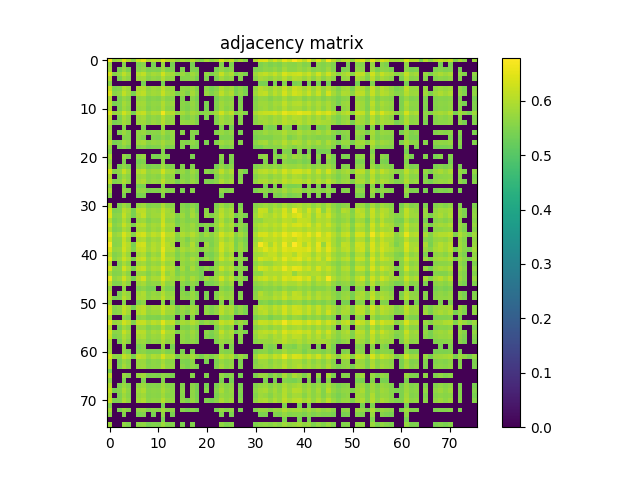

Values plotted in this chart, from the file beside it:
6.710399999999999698e-01, 5.732199999999999518e-01, 5.856099999999999639e-01, 6.396800000000000264e-01, 6.012399999999999967e-01, 5.606299999999999617e-01, 6.218500000000000139e-01, 6.490299999999999958e-01, 5.950100000000000389e-01, 6.078500000000000014e-01, 5.974899999999999656e-01, 6.432499999999999885e-01, 6.057900000000000507e-01, 5.963899999999999757e-01, 5.691000000000000503e-01, 5.887799999999999701e-01, 5.736999999999999877e-01, 6.026299999999999990e-01, 5.722599999999999909e-01, 5.545400000000000329e-01, 5.914899999999999602e-01, 5.687200000000000033e-01, 5.854000000000000314e-01, 6.384499999999999620e-01
5.732199999999999518e-01, 0.000000000000000000e+00, 0.000000000000000000e+00, 5.571700000000000541e-01, 0.000000000000000000e+00, 0.000000000000000000e+00, 5.481899999999999551e-01, 5.572500000000000231e-01, 0.000000000000000000e+00, 5.417399999999999993e-01, 0.000000000000000000e+00, 5.735900000000000443e-01, 0.000000000000000000e+00, 5.435400000000000231e-01, 0.000000000000000000e+00, 0.000000000000000000e+00, 0.000000000000000000e+00, 5.419800000000000173e-01, 0.000000000000000000e+00, 0.000000000000000000e+00, 0.000000000000000000e+00, 0.000000000000000000e+00, 0.000000000000000000e+00, 5.571199999999999486e-01
5.856099999999999639e-01, 0.000000000000000000e+00, 5.431399999999999562e-01, 5.741600000000000037e-01, 5.457600000000000229e-01, 0.000000000000000000e+00, 5.556200000000000028e-01, 5.690300000000000358e-01, 5.450700000000000545e-01, 5.495799999999999574e-01, 5.474400000000000377e-01, 5.785900000000000487e-01, 5.471899999999999542e-01, 5.514499999999999957e-01, 0.000000000000000000e+00, 5.517699999999999827e-01, 0.000000000000000000e+00, 5.496799999999999464e-01, 5.445400000000000240e-01, 0.000000000000000000e+00, 0.000000000000000000e+00, 0.000000000000000000e+00, 5.421899999999999498e-01, 5.687699999999999978e-01
6.396800000000000264e-01, 5.571700000000000541e-01, 5.741600000000000037e-01, 6.119099999999999540e-01, 5.821300000000000363e-01, 0.000000000000000000e+00, 5.967500000000000027e-01, 6.149799999999999711e-01, 5.709499999999999575e-01, 5.890100000000000335e-01, 5.807600000000000540e-01, 6.299500000000000099e-01, 5.870400000000000063e-01, 5.855799999999999894e-01, 5.520500000000000407e-01, 5.762300000000000200e-01, 5.571099999999999941e-01, 5.817200000000000149e-01, 5.631800000000000139e-01, 0.000000000000000000e+00, 5.686600000000000543e-01, 5.486100000000000421e-01, 5.695500000000000007e-01, 6.207899999999999530e-01
6.012399999999999967e-01, 0.000000000000000000e+00, 5.457600000000000229e-01, 5.821300000000000363e-01, 5.636700000000000044e-01, 0.000000000000000000e+00, 5.791300000000000336e-01, 5.841499999999999471e-01, 5.547999999999999599e-01, 5.703099999999999836e-01, 5.611199999999999521e-01, 5.944700000000000539e-01, 5.654500000000000082e-01, 5.681300000000000239e-01, 0.000000000000000000e+00, 5.563299999999999912e-01, 5.560500000000000442e-01, 5.660300000000000331e-01, 5.425200000000000022e-01, 0.000000000000000000e+00, 5.484200000000000186e-01, 0.000000000000000000e+00, 5.457999999999999519e-01, 5.818699999999999983e-01
5.606299999999999617e-01, 0.000000000000000000e+00, 0.000000000000000000e+00, 0.000000000000000000e+00, 0.000000000000000000e+00, 0.000000000000000000e+00, 0.000000000000000000e+00, 5.427899999999999947e-01, 0.000000000000000000e+00, 0.000000000000000000e+00, 0.000000000000000000e+00, 5.420599999999999863e-01, 0.000000000000000000e+00, 0.000000000000000000e+00, 0.000000000000000000e+00, 0.000000000000000000e+00, 0.000000000000000000e+00, 0.000000000000000000e+00, 0.000000000000000000e+00, 0.000000000000000000e+00, 0.000000000000000000e+00, 0.000000000000000000e+00, 0.000000000000000000e+00, 0.000000000000000000e+00
6.218500000000000139e-01, 5.481899999999999551e-01, 5.556200000000000028e-01, 5.967500000000000027e-01, 5.791199999999999681e-01, 0.000000000000000000e+00, 5.925700000000000411e-01, 6.012699999999999712e-01, 5.682599999999999874e-01, 5.821399999999999908e-01, 5.748999999999999666e-01, 6.094699999999999562e-01, 5.775200000000000333e-01, 5.755200000000000315e-01, 0.000000000000000000e+00, 5.668699999999999850e-01, 5.617499999999999716e-01, 5.809400000000000119e-01, 5.533599999999999630e-01, 0.000000000000000000e+00, 5.600699999999999568e-01, 5.431599999999999762e-01, 5.571399999999999686e-01, 5.954199999999999493e-01
6.490299999999999958e-01, 5.572500000000000231e-01, 5.690300000000000358e-01, 6.149799999999999711e-01, 5.841499999999999471e-01, 5.427899999999999947e-01, 6.012699999999999712e-01, 6.112199999999999855e-01, 5.743899999999999562e-01, 5.856299999999999839e-01, 5.793500000000000316e-01, 6.196599999999999886e-01, 5.841600000000000126e-01, 5.797799999999999621e-01, 5.455799999999999539e-01, 5.743099999999999872e-01, 5.510599999999999943e-01, 5.869799999999999462e-01, 5.598499999999999588e-01, 0.000000000000000000e+00, 5.705799999999999761e-01, 5.510800000000000143e-01, 5.691599999999999993e-01, 6.122800000000000464e-01
5.950100000000000389e-01, 0.000000000000000000e+00, 5.450700000000000545e-01, 5.709499999999999575e-01, 5.547999999999999599e-01, 0.000000000000000000e+00, 5.682599999999999874e-01, 5.743899999999999562e-01, 5.505999999999999783e-01, 5.596200000000000063e-01, 5.528899999999999926e-01, 5.769300000000000539e-01, 5.553900000000000503e-01, 5.598199999999999843e-01, 0.000000000000000000e+00, 5.539199999999999680e-01, 0.000000000000000000e+00, 5.615799999999999681e-01, 5.421000000000000263e-01, 0.000000000000000000e+00, 0.000000000000000000e+00, 0.000000000000000000e+00, 5.429599999999999982e-01, 5.696999999999999842e-01
6.078500000000000014e-01, 5.417399999999999993e-01, 5.495799999999999574e-01, 5.890100000000000335e-01, 5.703099999999999836e-01, 0.000000000000000000e+00, 5.821399999999999908e-01, 5.856299999999999839e-01, 5.596299999999999608e-01, 5.677999999999999714e-01, 5.665999999999999925e-01, 5.987299999999999844e-01, 5.679400000000000004e-01, 5.757799999999999585e-01, 0.000000000000000000e+00, 5.607600000000000362e-01, 5.494900000000000340e-01, 5.705599999999999561e-01, 5.504000000000000004e-01, 0.000000000000000000e+00, 5.459500000000000464e-01, 0.000000000000000000e+00, 5.516999999999999682e-01, 5.818200000000000038e-01
5.974899999999999656e-01, 0.000000000000000000e+00, 5.474400000000000377e-01, 5.807600000000000540e-01, 5.611199999999999521e-01, 0.000000000000000000e+00, 5.749100000000000321e-01, 5.793500000000000316e-01, 5.528899999999999926e-01, 5.665900000000000380e-01, 5.613700000000000356e-01, 5.927900000000000391e-01, 5.619600000000000151e-01, 5.662199999999999456e-01, 0.000000000000000000e+00, 5.587400000000000144e-01, 5.473700000000000232e-01, 5.665499999999999980e-01, 5.494400000000000395e-01, 0.000000000000000000e+00, 5.421399999999999553e-01, 0.000000000000000000e+00, 5.479000000000000536e-01, 5.797600000000000531e-01
6.432499999999999885e-01, 5.735900000000000443e-01, 5.785900000000000487e-01, 6.299500000000000099e-01, 5.944700000000000539e-01, 5.420599999999999863e-01, 6.094699999999999562e-01, 6.196599999999999886e-01, 5.769300000000000539e-01, 5.987299999999999844e-01, 5.927900000000000391e-01, 6.634200000000000097e-01, 5.986799999999999899e-01, 6.049099999999999477e-01, 5.633700000000000374e-01, 5.885299999999999976e-01, 5.664099999999999691e-01, 5.889100000000000446e-01, 5.765700000000000269e-01, 5.525600000000000511e-01, 5.637900000000000134e-01, 5.604099999999999637e-01, 5.851399999999999935e-01, 6.290900000000000380e-01
6.057900000000000507e-01, 0.000000000000000000e+00, 5.471899999999999542e-01, 5.870400000000000063e-01, 5.654500000000000082e-01, 0.000000000000000000e+00, 5.775200000000000333e-01, 5.841600000000000126e-01, 5.554000000000000048e-01, 5.679400000000000004e-01, 5.619600000000000151e-01, 5.986799999999999899e-01, 5.675700000000000189e-01, 5.680899999999999839e-01, 0.000000000000000000e+00, 5.591899999999999649e-01, 5.469500000000000473e-01, 5.652800000000000047e-01, 5.444600000000000550e-01, 0.000000000000000000e+00, 5.452099999999999724e-01, 0.000000000000000000e+00, 5.498699999999999699e-01, 5.846500000000000030e-01
5.963899999999999757e-01, 5.435400000000000231e-01, 5.514499999999999957e-01, 5.855799999999999894e-01, 5.681300000000000239e-01, 0.000000000000000000e+00, 5.755200000000000315e-01, 5.797700000000000076e-01, 5.598199999999999843e-01, 5.757799999999999585e-01, 5.662199999999999456e-01, 6.049099999999999477e-01, 5.680899999999999839e-01, 5.755700000000000260e-01, 0.000000000000000000e+00, 5.715500000000000025e-01, 5.655799999999999716e-01, 5.724500000000000144e-01, 5.540100000000000025e-01, 0.000000000000000000e+00, 0.000000000000000000e+00, 0.000000000000000000e+00, 5.543299999999999894e-01, 5.841699999999999671e-01
5.691000000000000503e-01, 0.000000000000000000e+00, 0.000000000000000000e+00, 5.520500000000000407e-01, 0.000000000000000000e+00, 0.000000000000000000e+00, 0.000000000000000000e+00, 5.455799999999999539e-01, 0.000000000000000000e+00, 0.000000000000000000e+00, 0.000000000000000000e+00, 5.633700000000000374e-01, 0.000000000000000000e+00, 0.000000000000000000e+00, 0.000000000000000000e+00, 0.000000000000000000e+00, 0.000000000000000000e+00, 0.000000000000000000e+00, 0.000000000000000000e+00, 0.000000000000000000e+00, 0.000000000000000000e+00, 0.000000000000000000e+00, 0.000000000000000000e+00, 5.506600000000000383e-01
5.887799999999999701e-01, 0.000000000000000000e+00, 5.517699999999999827e-01, 5.762300000000000200e-01, 5.563299999999999912e-01, 0.000000000000000000e+00, 5.668699999999999850e-01, 5.743099999999999872e-01, 5.539199999999999680e-01, 5.607600000000000362e-01, 5.587499999999999689e-01, 5.885299999999999976e-01, 5.591899999999999649e-01, 5.715500000000000025e-01, 0.000000000000000000e+00, 5.579100000000000170e-01, 0.000000000000000000e+00, 5.590699999999999559e-01, 5.495600000000000485e-01, 0.000000000000000000e+00, 0.000000000000000000e+00, 0.000000000000000000e+00, 5.525099999999999456e-01, 5.753800000000000026e-01
5.736999999999999877e-01, 0.000000000000000000e+00, 0.000000000000000000e+00, 5.571099999999999941e-01, 5.560500000000000442e-01, 0.000000000000000000e+00, 5.617400000000000171e-01, 5.510599999999999943e-01, 0.000000000000000000e+00, 5.494900000000000340e-01, 5.473799999999999777e-01, 5.664099999999999691e-01, 5.469500000000000473e-01, 5.655799999999999716e-01, 0.000000000000000000e+00, 0.000000000000000000e+00, 0.000000000000000000e+00, 5.495900000000000230e-01, 0.000000000000000000e+00, 0.000000000000000000e+00, 0.000000000000000000e+00, 0.000000000000000000e+00, 0.000000000000000000e+00, 5.509199999999999653e-01
6.026299999999999990e-01, 5.419800000000000173e-01, 5.496799999999999464e-01, 5.817200000000000149e-01, 5.660300000000000331e-01, 0.000000000000000000e+00, 5.809499999999999664e-01, 5.869799999999999462e-01, 5.615900000000000336e-01, 5.705599999999999561e-01, 5.665499999999999980e-01, 5.889100000000000446e-01, 5.652800000000000047e-01, 5.724500000000000144e-01, 0.000000000000000000e+00, 5.590699999999999559e-01, 5.495900000000000230e-01, 5.661800000000000166e-01, 5.509899999999999798e-01, 0.000000000000000000e+00, 5.462799999999999878e-01, 0.000000000000000000e+00, 5.520000000000000462e-01, 5.787400000000000322e-01
5.722599999999999909e-01, 0.000000000000000000e+00, 5.445400000000000240e-01, 5.631800000000000139e-01, 5.425200000000000022e-01, 0.000000000000000000e+00, 5.533599999999999630e-01, 5.598499999999999588e-01, 5.421000000000000263e-01, 5.504000000000000004e-01, 5.494499999999999940e-01, 5.765700000000000269e-01, 5.444600000000000550e-01, 5.540100000000000025e-01, 0.000000000000000000e+00, 5.495600000000000485e-01, 0.000000000000000000e+00, 5.509899999999999798e-01, 5.450099999999999945e-01, 0.000000000000000000e+00, 0.000000000000000000e+00, 0.000000000000000000e+00, 0.000000000000000000e+00, 5.596200000000000063e-01
5.545400000000000329e-01, 0.000000000000000000e+00, 0.000000000000000000e+00, 0.000000000000000000e+00, 0.000000000000000000e+00, 0.000000000000000000e+00, 0.000000000000000000e+00, 0.000000000000000000e+00, 0.000000000000000000e+00, 0.000000000000000000e+00, 0.000000000000000000e+00, 5.525600000000000511e-01, 0.000000000000000000e+00, 0.000000000000000000e+00, 0.000000000000000000e+00, 0.000000000000000000e+00, 0.000000000000000000e+00, 0.000000000000000000e+00, 0.000000000000000000e+00, 0.000000000000000000e+00, 0.000000000000000000e+00, 0.000000000000000000e+00, 0.000000000000000000e+00, 0.000000000000000000e+00
5.914899999999999602e-01, 0.000000000000000000e+00, 0.000000000000000000e+00, 5.686600000000000543e-01, 5.484200000000000186e-01, 0.000000000000000000e+00, 5.600699999999999568e-01, 5.705799999999999761e-01, 0.000000000000000000e+00, 5.459500000000000464e-01, 5.421399999999999553e-01, 5.637900000000000134e-01, 5.452099999999999724e-01, 0.000000000000000000e+00, 0.000000000000000000e+00, 0.000000000000000000e+00, 0.000000000000000000e+00, 5.462799999999999878e-01, 0.000000000000000000e+00, 0.000000000000000000e+00, 0.000000000000000000e+00, 0.000000000000000000e+00, 0.000000000000000000e+00, 5.622599999999999820e-01
5.687200000000000033e-01, 0.000000000000000000e+00, 0.000000000000000000e+00, 5.486100000000000421e-01, 0.000000000000000000e+00, 0.000000000000000000e+00, 5.431599999999999762e-01, 5.510800000000000143e-01, 0.000000000000000000e+00, 0.000000000000000000e+00, 0.000000000000000000e+00, 5.604200000000000292e-01, 0.000000000000000000e+00, 0.000000000000000000e+00, 0.000000000000000000e+00, 0.000000000000000000e+00, 0.000000000000000000e+00, 0.000000000000000000e+00, 0.000000000000000000e+00, 0.000000000000000000e+00, 0.000000000000000000e+00, 0.000000000000000000e+00, 0.000000000000000000e+00, 5.496799999999999464e-01
5.854000000000000314e-01, 0.000000000000000000e+00, 5.421899999999999498e-01, 5.695500000000000007e-01, 5.458100000000000174e-01, 0.000000000000000000e+00, 5.571399999999999686e-01, 5.691599999999999993e-01, 5.429599999999999982e-01, 5.516999999999999682e-01, 5.479000000000000536e-01, 5.851399999999999935e-01, 5.498699999999999699e-01, 5.543299999999999894e-01, 0.000000000000000000e+00, 5.525099999999999456e-01, 0.000000000000000000e+00, 5.520000000000000462e-01, 0.000000000000000000e+00, 0.000000000000000000e+00, 0.000000000000000000e+00, 0.000000000000000000e+00, 5.428300000000000347e-01, 5.710199999999999720e-01
6.384499999999999620e-01, 5.571199999999999486e-01, 5.687699999999999978e-01, 6.207899999999999530e-01, 5.818699999999999983e-01, 0.000000000000000000e+00, 5.954199999999999493e-01, 6.122800000000000464e-01, 5.696999999999999842e-01, 5.818299999999999583e-01, 5.797600000000000531e-01, 6.290900000000000380e-01, 5.846500000000000030e-01, 5.841699999999999671e-01, 5.506600000000000383e-01, 5.753800000000000026e-01, 5.509199999999999653e-01, 5.787400000000000322e-01, 5.596200000000000063e-01, 0.000000000000000000e+00, 5.622599999999999820e-01, 5.496799999999999464e-01, 5.710199999999999720e-01, 6.123300000000000409e-01
5.989499999999999824e-01, 0.000000000000000000e+00, 5.503700000000000259e-01, 5.786299999999999777e-01, 5.611800000000000122e-01, 0.000000000000000000e+00, 5.752099999999999991e-01, 5.816200000000000259e-01, 5.584500000000000020e-01, 5.653200000000000447e-01, 5.592599999999999794e-01, 5.899799999999999489e-01, 5.618199999999999861e-01, 5.678400000000000114e-01, 0.000000000000000000e+00, 5.586600000000000454e-01, 5.494599999999999485e-01, 5.651500000000000412e-01, 5.473999999999999977e-01, 0.000000000000000000e+00, 0.000000000000000000e+00, 0.000000000000000000e+00, 5.487100000000000311e-01, 5.777400000000000313e-01
6.176199999999999468e-01, 5.502099999999999769e-01, 5.599899999999999878e-01, 5.952300000000000368e-01, 5.700399999999999912e-01, 0.000000000000000000e+00, 5.850999999999999535e-01, 5.974699999999999456e-01, 5.649800000000000377e-01, 5.752199999999999536e-01, 5.689199999999999813e-01, 6.106500000000000261e-01, 5.726799999999999669e-01, 5.752399999999999736e-01, 5.437999999999999501e-01, 5.701300000000000257e-01, 5.521800000000000042e-01, 5.746299999999999741e-01, 5.550899999999999723e-01, 0.000000000000000000e+00, 5.500899999999999679e-01, 5.469000000000000528e-01, 5.617699999999999916e-01, 5.957099999999999618e-01
5.608100000000000307e-01, 0.000000000000000000e+00, 0.000000000000000000e+00, 5.414099999999999469e-01, 0.000000000000000000e+00, 0.000000000000000000e+00, 5.415900000000000158e-01, 5.454599999999999449e-01, 0.000000000000000000e+00, 0.000000000000000000e+00, 0.000000000000000000e+00, 5.525700000000000056e-01, 0.000000000000000000e+00, 0.000000000000000000e+00, 0.000000000000000000e+00, 0.000000000000000000e+00, 0.000000000000000000e+00, 0.000000000000000000e+00, 0.000000000000000000e+00, 0.000000000000000000e+00, 0.000000000000000000e+00, 0.000000000000000000e+00, 0.000000000000000000e+00, 0.000000000000000000e+00
5.885399999999999521e-01, 0.000000000000000000e+00, 0.000000000000000000e+00, 5.673099999999999810e-01, 5.522899999999999476e-01, 0.000000000000000000e+00, 5.650100000000000122e-01, 5.686999999999999833e-01, 5.456699999999999884e-01, 5.541399999999999659e-01, 5.507800000000000473e-01, 5.753099999999999881e-01, 5.536799999999999500e-01, 5.551399999999999668e-01, 0.000000000000000000e+00, 5.460000000000000409e-01, 0.000000000000000000e+00, 5.547600000000000309e-01, 0.000000000000000000e+00, 0.000000000000000000e+00, 0.000000000000000000e+00, 0.000000000000000000e+00, 0.000000000000000000e+00, 5.653299999999999992e-01
5.596700000000000008e-01, 0.000000000000000000e+00, 0.000000000000000000e+00, 5.441099999999999826e-01, 0.000000000000000000e+00, 0.000000000000000000e+00, 5.414099999999999469e-01, 5.453000000000000069e-01, 0.000000000000000000e+00, 0.000000000000000000e+00, 0.000000000000000000e+00, 5.533500000000000085e-01, 0.000000000000000000e+00, 0.000000000000000000e+00, 0.000000000000000000e+00, 0.000000000000000000e+00, 0.000000000000000000e+00, 0.000000000000000000e+00, 0.000000000000000000e+00, 0.000000000000000000e+00, 0.000000000000000000e+00, 0.000000000000000000e+00, 0.000000000000000000e+00, 5.414999999999999813e-01
0.000000000000000000e+00, 0.000000000000000000e+00, 0.000000000000000000e+00, 0.000000000000000000e+00, 0.000000000000000000e+00, 0.000000000000000000e+00, 0.000000000000000000e+00, 0.000000000000000000e+00, 0.000000000000000000e+00, 0.000000000000000000e+00, 0.000000000000000000e+00, 0.000000000000000000e+00, 0.000000000000000000e+00, 0.000000000000000000e+00, 0.000000000000000000e+00, 0.000000000000000000e+00, 0.000000000000000000e+00, 0.000000000000000000e+00, 0.000000000000000000e+00, 0.000000000000000000e+00, 0.000000000000000000e+00, 0.000000000000000000e+00, 0.000000000000000000e+00, 0.000000000000000000e+00
5.995000000000000329e-01, 0.000000000000000000e+00, 5.469399999999999817e-01, 5.797600000000000531e-01, 5.591899999999999649e-01, 0.000000000000000000e+00, 5.695299999999999807e-01, 5.784599999999999742e-01, 5.494499999999999940e-01, 5.594999999999999973e-01, 5.548899999999999944e-01, 5.930699999999999861e-01, 5.599600000000000133e-01, 5.612599999999999811e-01, 0.000000000000000000e+00, 5.561800000000000077e-01, 5.424600000000000533e-01, 5.599699999999999678e-01, 5.437199999999999811e-01, 0.000000000000000000e+00, 0.000000000000000000e+00, 0.000000000000000000e+00, 5.494999999999999885e-01, 5.808100000000000485e-01
6.410700000000000287e-01, 5.472700000000000342e-01, 5.543299999999999894e-01, 6.069900000000000295e-01, 5.880900000000000016e-01, 5.416499999999999648e-01, 6.053800000000000292e-01, 6.090400000000000258e-01, 5.714799999999999880e-01, 5.797299999999999676e-01, 5.734399999999999498e-01, 6.143800000000000372e-01, 5.845599999999999685e-01, 5.782800000000000162e-01, 0.000000000000000000e+00, 5.634400000000000519e-01, 5.522000000000000242e-01, 5.793199999999999461e-01, 5.427400000000000002e-01, 0.000000000000000000e+00, 5.615900000000000336e-01, 0.000000000000000000e+00, 5.606900000000000217e-01, 6.047700000000000298e-01
6.449599999999999778e-01, 5.576499999999999790e-01, 5.635700000000000154e-01, 6.158599999999999630e-01, 5.807200000000000140e-01, 5.438600000000000101e-01, 5.929999999999999716e-01, 6.159400000000000430e-01, 5.695200000000000262e-01, 5.831899999999999862e-01, 5.817600000000000549e-01, 6.234199999999999742e-01, 5.813800000000000079e-01, 5.865500000000000158e-01, 5.534400000000000430e-01, 5.809900000000000064e-01, 5.527400000000000091e-01, 5.872300000000000297e-01, 5.610600000000000032e-01, 0.000000000000000000e+00, 5.687200000000000033e-01, 5.512599999999999723e-01, 5.711800000000000210e-01, 6.117200000000000415e-01
6.015300000000000091e-01, 5.441799999999999971e-01, 5.594500000000000028e-01, 5.989600000000000479e-01, 5.662000000000000366e-01, 0.000000000000000000e+00, 5.747200000000000086e-01, 5.806900000000000395e-01, 5.526999999999999691e-01, 5.695900000000000407e-01, 5.654299999999999882e-01, 6.225199999999999623e-01, 5.681199999999999584e-01, 5.771800000000000264e-01, 5.437300000000000466e-01, 5.661100000000000021e-01, 5.503500000000000059e-01, 5.621899999999999675e-01, 5.568899999999999961e-01, 0.000000000000000000e+00, 0.000000000000000000e+00, 0.000000000000000000e+00, 5.610500000000000487e-01, 5.946500000000000119e-01
6.341400000000000370e-01, 5.561099999999999932e-01, 5.705599999999999561e-01, 6.204499999999999460e-01, 5.885000000000000231e-01, 5.442299999999999915e-01, 6.004800000000000137e-01, 6.090900000000000203e-01, 5.715599999999999570e-01, 5.866000000000000103e-01, 5.818999999999999728e-01, 6.350000000000000089e-01, 5.882100000000000106e-01, 5.939299999999999580e-01, 5.498600000000000154e-01, 5.756700000000000150e-01, 5.638400000000000079e-01, 5.827900000000000302e-01, 5.622099999999999875e-01, 5.439800000000000191e-01, 5.620600000000000041e-01, 5.491300000000000070e-01, 5.733200000000000518e-01, 6.160299999999999665e-01
6.038900000000000379e-01, 5.466999999999999638e-01, 5.550100000000000033e-01, 5.940400000000000125e-01, 5.745799999999999796e-01, 0.000000000000000000e+00, 5.859499999999999709e-01, 5.871100000000000207e-01, 5.639399999999999968e-01, 5.833500000000000352e-01, 5.707699999999999996e-01, 6.138299999999999867e-01, 5.764099999999999779e-01, 5.828100000000000502e-01, 0.000000000000000000e+00, 5.747900000000000231e-01, 5.636200000000000099e-01, 5.755500000000000060e-01, 5.593799999999999883e-01, 0.000000000000000000e+00, 5.434299999999999686e-01, 0.000000000000000000e+00, 5.588300000000000489e-01, 5.917000000000000037e-01
6.552700000000000191e-01, 5.724700000000000344e-01, 5.838100000000000511e-01, 6.377899999999999681e-01, 6.032600000000000184e-01, 5.553000000000000158e-01, 6.216699999999999449e-01, 6.350599999999999579e-01, 5.892100000000000115e-01, 6.130100000000000549e-01, 6.015099999999999891e-01, 6.532499999999999973e-01, 6.049700000000000077e-01, 6.076899999999999524e-01, 5.604799999999999782e-01, 5.971699999999999786e-01, 5.812699999999999534e-01, 6.038000000000000034e-01, 5.818100000000000493e-01, 5.534900000000000375e-01, 5.819199999999999928e-01, 5.613099999999999756e-01, 5.847499999999999920e-01, 6.340400000000000480e-01
6.306300000000000239e-01, 5.610100000000000087e-01, 5.651300000000000212e-01, 6.169000000000000039e-01, 5.776000000000000023e-01, 0.000000000000000000e+00, 5.912399999999999878e-01, 5.992399999999999949e-01, 5.659199999999999786e-01, 5.846799999999999775e-01, 5.763800000000000034e-01, 6.364600000000000257e-01, 5.851199999999999735e-01, 5.954099999999999948e-01, 5.532399999999999540e-01, 5.736700000000000133e-01, 5.473999999999999977e-01, 5.761699999999999600e-01, 5.626799999999999580e-01, 5.468300000000000383e-01, 5.527699999999999836e-01, 5.493999999999999995e-01, 5.741899999999999782e-01, 6.061400000000000121e-01
6.743599999999999595e-01, 5.584900000000000420e-01, 5.648499999999999632e-01, 6.259700000000000264e-01, 6.000600000000000378e-01, 5.428899999999999837e-01, 6.239599999999999591e-01, 6.337500000000000355e-01, 5.767600000000000504e-01, 6.003300000000000303e-01, 5.865799999999999903e-01, 6.380099999999999660e-01, 6.012899999999999912e-01, 5.872800000000000242e-01, 0.000000000000000000e+00, 5.760499999999999510e-01, 5.601300000000000168e-01, 5.974800000000000111e-01, 5.529300000000000326e-01, 0.000000000000000000e+00, 5.804899999999999505e-01, 5.477699999999999791e-01, 5.731399999999999828e-01, 6.296000000000000485e-01
6.452099999999999502e-01, 5.716799999999999660e-01, 5.777499999999999858e-01, 6.294399999999999995e-01, 5.960100000000000398e-01, 5.508899999999999908e-01, 6.112900000000000000e-01, 6.199400000000000466e-01, 5.813000000000000389e-01, 6.046500000000000208e-01, 5.874700000000000477e-01, 6.539099999999999913e-01, 5.994500000000000384e-01, 6.036000000000000254e-01, 5.609800000000000342e-01, 5.925200000000000466e-01, 5.769300000000000539e-01, 5.905000000000000249e-01, 5.731699999999999573e-01, 5.519500000000000517e-01, 5.716999999999999860e-01, 5.583500000000000130e-01, 5.833700000000000552e-01, 6.298200000000000465e-01
6.120600000000000485e-01, 5.521399999999999642e-01, 5.641599999999999948e-01, 6.056200000000000472e-01, 5.731300000000000283e-01, 0.000000000000000000e+00, 5.853699999999999459e-01, 5.954599999999999893e-01, 5.562500000000000222e-01, 5.816200000000000259e-01, 5.703799999999999981e-01, 6.375699999999999701e-01, 5.773300000000000098e-01, 5.831300000000000372e-01, 5.489000000000000545e-01, 5.745700000000000252e-01, 5.523700000000000276e-01, 5.669600000000000195e-01, 5.614400000000000501e-01, 0.000000000000000000e+00, 5.474599999999999467e-01, 5.421300000000000008e-01, 5.671199999999999575e-01, 6.092100000000000293e-01
6.532499999999999973e-01, 5.614900000000000446e-01, 5.799999999999999600e-01, 6.253800000000000470e-01, 5.964599999999999902e-01, 5.465799999999999548e-01, 6.117599999999999705e-01, 6.240799999999999681e-01, 5.747299999999999631e-01, 5.998999999999999888e-01, 5.905299999999999994e-01, 6.417399999999999771e-01, 5.957099999999999618e-01, 5.969799999999999551e-01, 5.584299999999999820e-01, 5.825700000000000323e-01, 5.652099999999999902e-01, 5.936700000000000310e-01, 5.741399999999999837e-01, 5.449800000000000200e-01, 5.738499999999999712e-01, 5.535700000000000065e-01, 5.794899999999999496e-01, 6.254300000000000415e-01
5.982600000000000140e-01, 0.000000000000000000e+00, 5.540000000000000480e-01, 5.894700000000000495e-01, 5.639899999999999913e-01, 0.000000000000000000e+00, 5.780999999999999472e-01, 5.846599999999999575e-01, 5.600899999999999768e-01, 5.770499999999999519e-01, 5.687900000000000178e-01, 6.037299999999999889e-01, 5.719499999999999584e-01, 5.824700000000000433e-01, 0.000000000000000000e+00, 5.715900000000000425e-01, 5.584900000000000420e-01, 5.711500000000000465e-01, 5.541399999999999659e-01, 0.000000000000000000e+00, 0.000000000000000000e+00, 0.000000000000000000e+00, 5.549600000000000088e-01, 5.807499999999999885e-01
6.439799999999999969e-01, 5.614099999999999646e-01, 5.632899999999999574e-01, 6.291700000000000070e-01, 5.920400000000000107e-01, 5.464499999999999913e-01, 6.092199999999999838e-01, 6.223600000000000243e-01, 5.755200000000000315e-01, 5.967500000000000027e-01, 5.901199999999999779e-01, 6.432499999999999885e-01, 5.937099999999999600e-01, 5.974099999999999966e-01, 5.458699999999999664e-01, 5.869299999999999518e-01, 5.532099999999999795e-01, 5.895700000000000385e-01, 5.619600000000000151e-01, 5.413299999999999779e-01, 5.647100000000000453e-01, 5.492200000000000415e-01, 5.725700000000000234e-01, 6.216300000000000159e-01
5.909999999999999698e-01, 5.544000000000000039e-01, 5.554400000000000448e-01, 5.869499999999999718e-01, 5.607199999999999962e-01, 0.000000000000000000e+00, 5.742399999999999727e-01, 5.739999999999999547e-01, 5.537800000000000500e-01, 5.756900000000000350e-01, 5.637199999999999989e-01, 6.212600000000000344e-01, 5.696999999999999842e-01, 5.913000000000000478e-01, 5.473599999999999577e-01, 5.684599999999999653e-01, 5.554599999999999538e-01, 5.624400000000000510e-01, 5.596700000000000008e-01, 5.428800000000000292e-01, 0.000000000000000000e+00, 0.000000000000000000e+00, 5.631000000000000449e-01, 5.828999999999999737e-01
6.633999999999999897e-01, 5.659499999999999531e-01, 5.805700000000000305e-01, 6.283800000000000496e-01, 5.856000000000000094e-01, 5.437400000000000011e-01, 6.047599999999999643e-01, 6.320900000000000407e-01, 5.730699999999999683e-01, 5.938299999999999690e-01, 5.894099999999999895e-01, 6.447199999999999598e-01, 5.963199999999999612e-01, 5.865500000000000158e-01, 5.689699999999999758e-01, 5.906099999999999683e-01, 5.615799999999999681e-01, 5.917799999999999727e-01, 5.724700000000000344e-01, 5.487100000000000311e-01, 5.813199999999999479e-01, 5.624400000000000510e-01, 5.810499999999999554e-01, 6.296199999999999575e-01
6.104800000000000226e-01, 5.505700000000000038e-01, 5.541199999999999459e-01, 5.906500000000000083e-01, 5.633299999999999974e-01, 0.000000000000000000e+00, 5.765400000000000524e-01, 5.877599999999999492e-01, 5.572000000000000286e-01, 5.669800000000000395e-01, 5.627199999999999980e-01, 6.068700000000000205e-01, 5.635999999999999899e-01, 5.716400000000000370e-01, 0.000000000000000000e+00, 5.647699999999999942e-01, 5.451300000000000034e-01, 5.667600000000000415e-01, 5.494099999999999540e-01, 0.000000000000000000e+00, 5.431899999999999507e-01, 5.440700000000000536e-01, 5.573200000000000376e-01, 5.887000000000000011e-01
5.759600000000000275e-01, 0.000000000000000000e+00, 0.000000000000000000e+00, 5.603700000000000347e-01, 0.000000000000000000e+00, 0.000000000000000000e+00, 5.513299999999999867e-01, 5.603900000000000547e-01, 5.419699999999999518e-01, 5.431799999999999962e-01, 0.000000000000000000e+00, 5.726999999999999869e-01, 5.456400000000000139e-01, 5.490599999999999925e-01, 0.000000000000000000e+00, 5.458699999999999664e-01, 0.000000000000000000e+00, 5.445100000000000495e-01, 0.000000000000000000e+00, 0.000000000000000000e+00, 0.000000000000000000e+00, 0.000000000000000000e+00, 0.000000000000000000e+00, 5.604799999999999782e-01
6.055800000000000072e-01, 0.000000000000000000e+00, 5.451200000000000490e-01, 5.868799999999999573e-01, 5.678499999999999659e-01, 0.000000000000000000e+00, 5.829199999999999937e-01, 5.955599999999999783e-01, 5.587699999999999889e-01, 5.740199999999999747e-01, 5.663500000000000201e-01, 5.983899999999999775e-01, 5.703500000000000236e-01, 5.706400000000000361e-01, 0.000000000000000000e+00, 5.602300000000000058e-01, 5.484999999999999876e-01, 5.735500000000000043e-01, 5.442599999999999660e-01, 0.000000000000000000e+00, 5.465499999999999803e-01, 0.000000000000000000e+00, 5.523700000000000276e-01, 5.810800000000000409e-01
6.113800000000000345e-01, 5.462000000000000188e-01, 5.532500000000000195e-01, 6.025899999999999590e-01, 5.768900000000000139e-01, 0.000000000000000000e+00, 5.883399999999999741e-01, 5.931600000000000206e-01, 5.627499999999999725e-01, 5.785500000000000087e-01, 5.736599999999999477e-01, 6.106500000000000261e-01, 5.755099999999999660e-01, 5.830800000000000427e-01, 0.000000000000000000e+00, 5.671899999999999720e-01, 5.582200000000000495e-01, 5.732099999999999973e-01, 5.560100000000000042e-01, 0.000000000000000000e+00, 5.486600000000000366e-01, 0.000000000000000000e+00, 5.553900000000000503e-01, 5.920600000000000307e-01
5.779900000000000038e-01, 0.000000000000000000e+00, 0.000000000000000000e+00, 5.574599999999999556e-01, 0.000000000000000000e+00, 0.000000000000000000e+00, 5.490800000000000125e-01, 5.635400000000000409e-01, 0.000000000000000000e+00, 0.000000000000000000e+00, 0.000000000000000000e+00, 5.628300000000000525e-01, 0.000000000000000000e+00, 5.437199999999999811e-01, 0.000000000000000000e+00, 0.000000000000000000e+00, 0.000000000000000000e+00, 5.445100000000000495e-01, 0.000000000000000000e+00, 0.000000000000000000e+00, 0.000000000000000000e+00, 0.000000000000000000e+00, 0.000000000000000000e+00, 5.578499999999999570e-01
6.312900000000000178e-01, 5.549399999999999888e-01, 5.670800000000000285e-01, 6.130700000000000038e-01, 5.863699999999999468e-01, 5.427100000000000257e-01, 5.984099999999999975e-01, 6.082600000000000229e-01, 5.737299999999999622e-01, 5.882600000000000051e-01, 5.838299999999999601e-01, 6.225800000000000223e-01, 5.843199999999999505e-01, 5.900999999999999579e-01, 5.465400000000000258e-01, 5.782199999999999562e-01, 5.635099999999999554e-01, 5.832699999999999552e-01, 5.647400000000000198e-01, 0.000000000000000000e+00, 5.612800000000000011e-01, 5.489600000000000035e-01, 5.672300000000000120e-01, 6.060900000000000176e-01
6.412099999999999467e-01, 5.552899999999999503e-01, 5.649199999999999777e-01, 6.136800000000000033e-01, 5.837999999999999856e-01, 0.000000000000000000e+00, 5.985599999999999810e-01, 6.127799999999999914e-01, 5.708299999999999486e-01, 5.821899999999999853e-01, 5.794700000000000406e-01, 6.162699999999999845e-01, 5.822599999999999998e-01, 5.830199999999999827e-01, 5.489100000000000090e-01, 5.725500000000000034e-01, 5.504099999999999548e-01, 5.847400000000000375e-01, 5.588400000000000034e-01, 0.000000000000000000e+00, 5.695799999999999752e-01, 5.507199999999999873e-01, 5.684599999999999653e-01, 6.093899999999999872e-01
5.847200000000000175e-01, 0.000000000000000000e+00, 0.000000000000000000e+00, 5.636900000000000244e-01, 5.504599999999999493e-01, 0.000000000000000000e+00, 5.612599999999999811e-01, 5.682000000000000384e-01, 5.491300000000000070e-01, 5.504700000000000149e-01, 5.479300000000000281e-01, 5.668699999999999850e-01, 5.494900000000000340e-01, 5.555200000000000138e-01, 0.000000000000000000e+00, 5.447899999999999965e-01, 0.000000000000000000e+00, 5.546600000000000419e-01, 0.000000000000000000e+00, 0.000000000000000000e+00, 0.000000000000000000e+00, 0.000000000000000000e+00, 0.000000000000000000e+00, 5.607699999999999907e-01
6.471200000000000285e-01, 5.717100000000000515e-01, 5.804799999999999960e-01, 6.302999999999999714e-01, 6.050699999999999967e-01, 5.495200000000000085e-01, 6.178700000000000303e-01, 6.194399999999999906e-01, 5.863699999999999468e-01, 6.089599999999999458e-01, 5.994300000000000184e-01, 6.475499999999999590e-01, 6.002300000000000413e-01, 6.117799999999999905e-01, 5.560399999999999787e-01, 5.912199999999999678e-01, 5.790399999999999991e-01, 5.997700000000000253e-01, 5.819299999999999473e-01, 5.534599999999999520e-01, 5.708900000000000086e-01, 5.605499999999999927e-01, 5.798200000000000021e-01, 6.195500000000000451e-01
5.965500000000000247e-01, 0.000000000000000000e+00, 5.418199999999999683e-01, 5.813399999999999679e-01, 5.615799999999999681e-01, 0.000000000000000000e+00, 5.740600000000000147e-01, 5.783099999999999907e-01, 5.508499999999999508e-01, 5.647799999999999487e-01, 5.591699999999999449e-01, 5.949200000000000044e-01, 5.617799999999999461e-01, 5.673399999999999554e-01, 0.000000000000000000e+00, 5.541199999999999459e-01, 5.466900000000000093e-01, 5.642700000000000493e-01, 5.441099999999999826e-01, 0.000000000000000000e+00, 0.000000000000000000e+00, 0.000000000000000000e+00, 5.452500000000000124e-01, 5.786900000000000377e-01
6.353699999999999903e-01, 5.615400000000000391e-01, 5.645299999999999763e-01, 6.193899999999999961e-01, 5.873099999999999987e-01, 0.000000000000000000e+00, 6.027400000000000535e-01, 6.065199999999999481e-01, 5.681000000000000494e-01, 5.910499999999999643e-01, 5.819999999999999618e-01, 6.418000000000000371e-01, 5.895399999999999530e-01, 5.904399999999999649e-01, 5.480699999999999461e-01, 5.753800000000000026e-01, 5.619199999999999751e-01, 5.818600000000000438e-01, 5.610600000000000032e-01, 0.000000000000000000e+00, 5.625400000000000400e-01, 5.490399999999999725e-01, 5.702399999999999691e-01, 6.159700000000000175e-01
6.195199999999999596e-01, 5.471300000000000052e-01, 5.591300000000000159e-01, 5.954700000000000548e-01, 5.756700000000000150e-01, 0.000000000000000000e+00, 5.879600000000000382e-01, 5.961100000000000287e-01, 5.648199999999999887e-01, 5.766799999999999704e-01, 5.725099999999999634e-01, 6.056899999999999507e-01, 5.757999999999999785e-01, 5.804399999999999560e-01, 0.000000000000000000e+00, 5.702300000000000146e-01, 5.564900000000000402e-01, 5.750699999999999701e-01, 5.562000000000000277e-01, 0.000000000000000000e+00, 5.532399999999999540e-01, 5.428899999999999837e-01, 5.600899999999999768e-01, 5.935099999999999820e-01
5.885500000000000176e-01, 0.000000000000000000e+00, 5.462299999999999933e-01, 5.872500000000000497e-01, 5.613799999999999901e-01, 0.000000000000000000e+00, 5.710199999999999720e-01, 5.759100000000000330e-01, 5.555799999999999628e-01, 5.699800000000000422e-01, 5.648900000000000032e-01, 5.955500000000000238e-01, 5.660300000000000331e-01, 5.800100000000000255e-01, 0.000000000000000000e+00, 5.653099999999999792e-01, 5.554099999999999593e-01, 5.655499999999999972e-01, 5.524200000000000221e-01, 0.000000000000000000e+00, 0.000000000000000000e+00, 0.000000000000000000e+00, 5.492399999999999505e-01, 5.762199999999999545e-01
5.835900000000000531e-01, 0.000000000000000000e+00, 0.000000000000000000e+00, 5.606200000000000072e-01, 0.000000000000000000e+00, 0.000000000000000000e+00, 5.450099999999999945e-01, 5.597299999999999498e-01, 0.000000000000000000e+00, 0.000000000000000000e+00, 0.000000000000000000e+00, 5.655200000000000227e-01, 0.000000000000000000e+00, 5.428699999999999637e-01, 0.000000000000000000e+00, 0.000000000000000000e+00, 0.000000000000000000e+00, 0.000000000000000000e+00, 0.000000000000000000e+00, 0.000000000000000000e+00, 0.000000000000000000e+00, 0.000000000000000000e+00, 0.000000000000000000e+00, 5.612599999999999811e-01
5.846200000000000285e-01, 0.000000000000000000e+00, 0.000000000000000000e+00, 5.654799999999999827e-01, 5.463000000000000078e-01, 0.000000000000000000e+00, 5.565999999999999837e-01, 5.611000000000000432e-01, 5.451599999999999779e-01, 5.482599999999999696e-01, 5.469800000000000217e-01, 5.680899999999999839e-01, 5.475600000000000467e-01, 5.554099999999999593e-01, 0.000000000000000000e+00, 5.453099999999999614e-01, 0.000000000000000000e+00, 5.508899999999999908e-01, 0.000000000000000000e+00, 0.000000000000000000e+00, 0.000000000000000000e+00, 0.000000000000000000e+00, 0.000000000000000000e+00, 5.599699999999999678e-01
... 15 more rows
